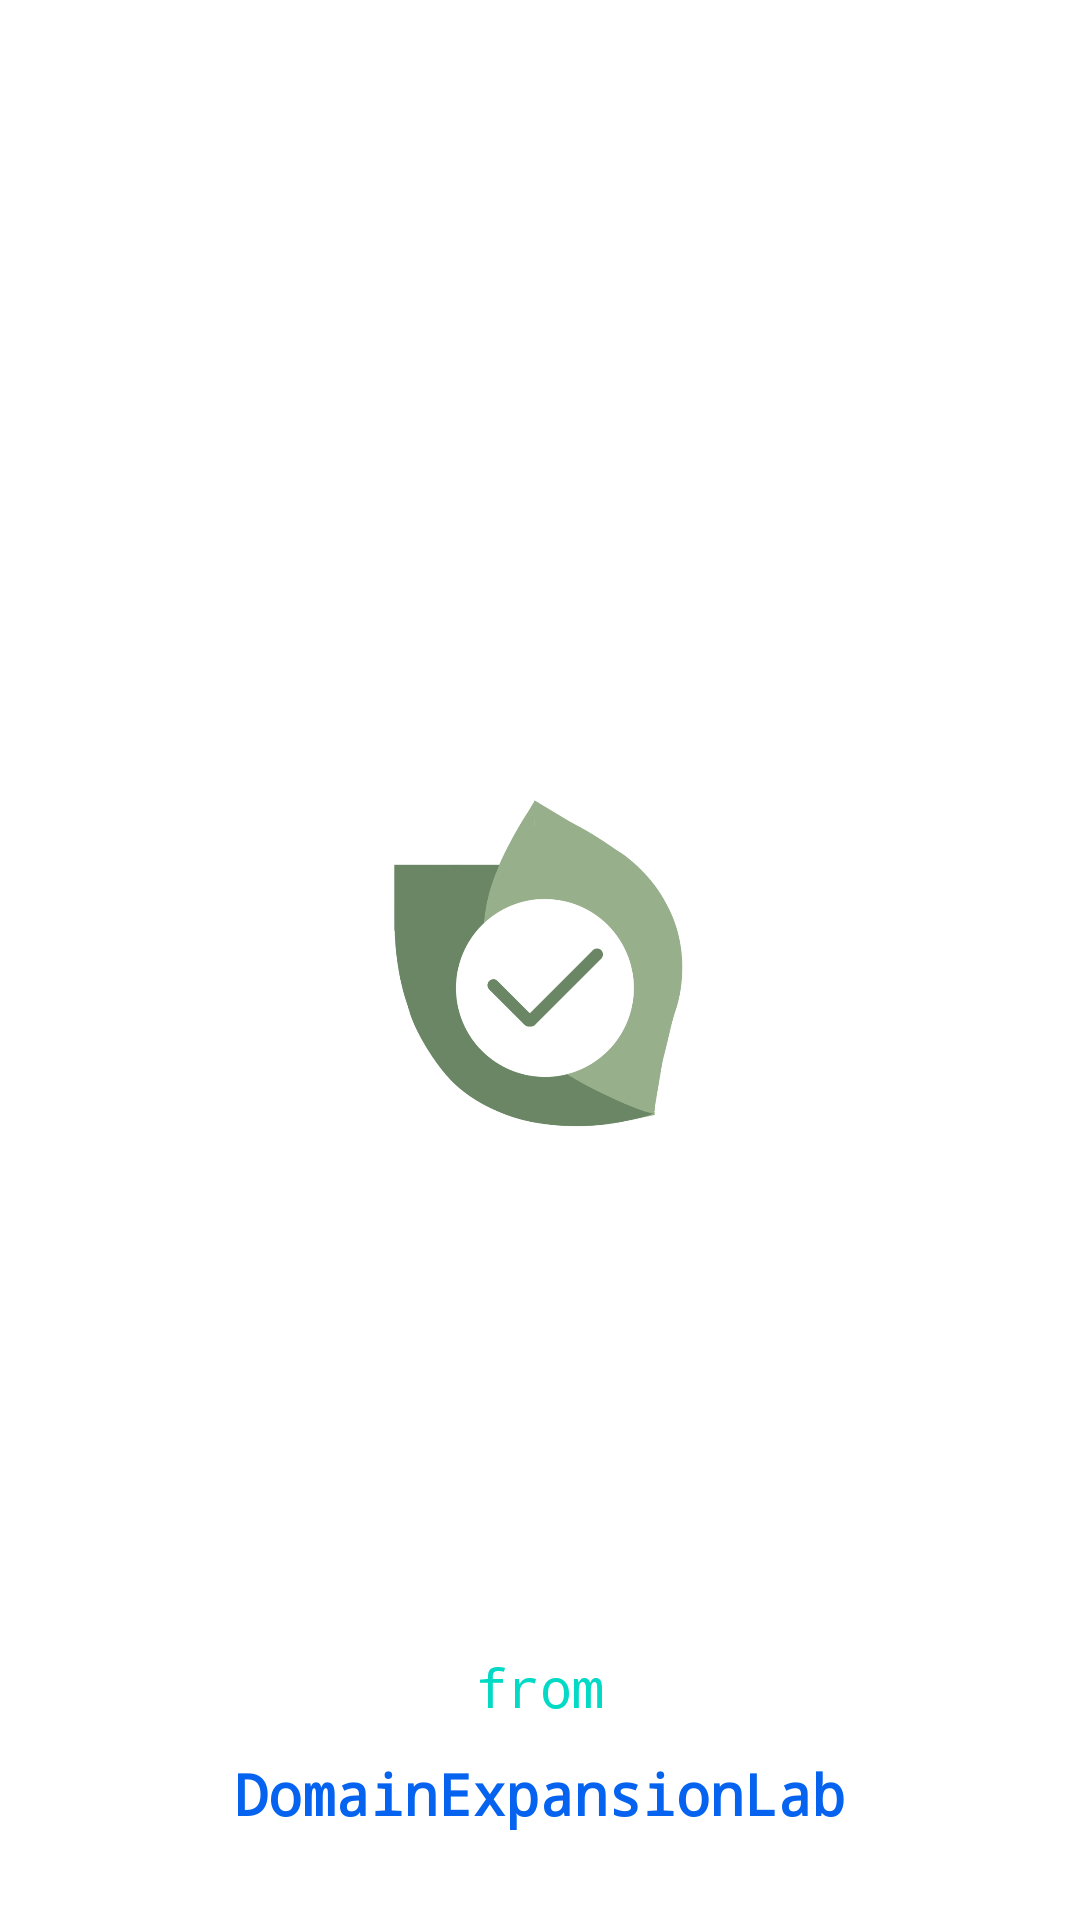

Produce the Android XML layout that renders to this screen, including the resource entries it uses.
<!-- AndroidManifest.xml: application theme Theme.EasyScheduler -->
<!-- res/layout/splash.xml -->
<?xml version="1.0" encoding="utf-8"?>
<RelativeLayout xmlns:android="http://schemas.android.com/apk/res/android"
    android:layout_width="match_parent"
    android:layout_height="match_parent"
    >


    <ImageView
        android:id="@+id/splashLogo"
        android:layout_width="150dp"
        android:layout_height="150dp"
        android:layout_centerInParent="true"
        android:src="@drawable/logo" />

    <TextView
        android:id="@+id/splashMSg1"
        android:layout_width="wrap_content"
        android:layout_height="wrap_content"
        android:layout_below="@+id/splashLogo"
        android:layout_centerHorizontal="true"
        android:layout_marginTop="150dp"
        android:fontFamily="monospace"
        android:padding="5dp"
        android:text="from"
        android:textColor="@color/teal_200"
        android:textAlignment="center"
        android:textSize="18sp" />


    <TextView
        android:id="@+id/splashMSg2"
        android:layout_width="wrap_content"
        android:layout_height="wrap_content"
        android:layout_below="@+id/splashLogo"
        android:layout_centerHorizontal="true"
        android:layout_marginTop="185dp"
        android:fontFamily="monospace"
        android:padding="5dp"
        android:text="DomainExpansionLab"
        android:textColor="#0563EF"
        android:textStyle="bold"
        android:textAlignment="center"
        android:textSize="19sp" />


</RelativeLayout>
<!-- resources referenced by this layout -->
<resources>
  <color name="teal_200">#FF03DAC5</color>
  <!-- drawable logo: png bitmap (drawable, 88347 bytes) -->
  <style name="Theme.EasyScheduler" parent="Theme.MaterialComponents.DayNight.NoActionBar">
          
          <item name="colorPrimary">#E5ECF4</item>
          <item name="colorPrimaryVariant">#043B53</item>
          <item name="colorOnPrimary">@color/white</item>
          <item name="colorAccent">#0091BC</item>
          
          <item name="colorSecondary">@color/teal_200</item>
          <item name="colorSecondaryVariant">@color/teal_700</item>
          <item name="colorOnSecondary">@color/black</item>
          
          <item name="android:statusBarColor" tools:targetApi="l">?attr/colorPrimaryVariant</item>
          
  
  
      </style>
  <color name="white">#FFFFFFFF</color>
  <color name="teal_700">#FF018786</color>
  <color name="black">#FF000000</color>
</resources>
